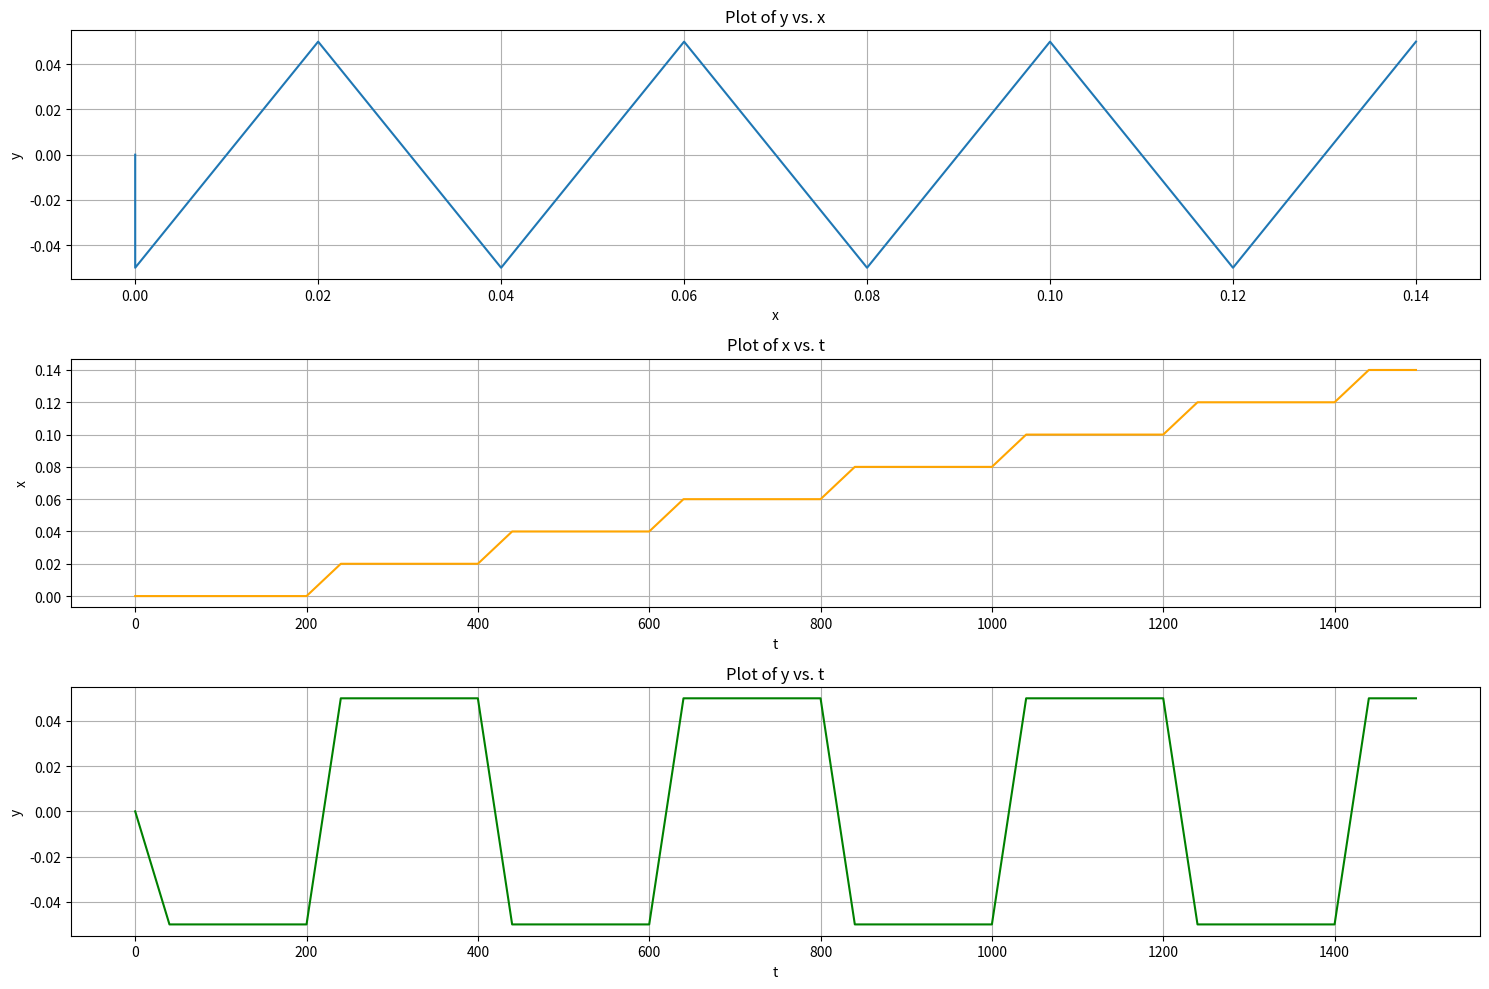

Reproduce this figure in Python.

import matplotlib.pyplot as plt

def f1():
  k = 0
  last_zmp_x = 0.0
  last_zmp_y = 0.0
  zmp_x = 0.0
  zmp_y = 0.0

  ZMP_MPC_NUM_TIMESTEPS = 300  # Example constant
  ZMP_MPC_TIMESTEP_PERIOD_MS = 5.0  # Example constant
  ZMP_STEP_LENGTH_M = 0.02  # Example constant
  ZMP_STEP_WIDTH_M = 0.05  # Example constant
  step_period_ms = 500  # Example constant
  single_support_duration_ms = step_period_ms / 2 - 30
  double_support_duration_ms = step_period_ms / 2 - single_support_duration_ms

  body_state_x = 0.0  # Replace with actual body state x
  body_state_y = 0.0  # Replace with actual body state y

  zmp_mpc_x_data = {"zmp_refs": [0.0] * ZMP_MPC_NUM_TIMESTEPS}
  zmp_mpc_y_data = {"zmp_refs": [0.0] * ZMP_MPC_NUM_TIMESTEPS}

  for i in range(k, k + ZMP_MPC_NUM_TIMESTEPS):
      t_ms = i * ZMP_MPC_TIMESTEP_PERIOD_MS
      step_num = int(t_ms / (0.5 * step_period_ms))
      double_support = t_ms % (0.5 * step_period_ms) < double_support_duration_ms

      new_zmp_x = body_state_x + step_num * ZMP_STEP_LENGTH_M
      new_zmp_y = body_state_y + (2 * (step_num % 2) - 1) * ZMP_STEP_WIDTH_M

      if t_ms % (0.5 * step_period_ms) == 0:
          last_zmp_x = zmp_x
          zmp_x = new_zmp_x
          last_zmp_y = zmp_y
          zmp_y = new_zmp_y

      if double_support:
          zmp_mpc_x_data["zmp_refs"][i] = last_zmp_x + ((zmp_x - last_zmp_x) / double_support_duration_ms) * (t_ms % (0.5 * step_period_ms))
          zmp_mpc_y_data["zmp_refs"][i] = last_zmp_y + ((zmp_y - last_zmp_y) / double_support_duration_ms) * (t_ms % (0.5 * step_period_ms))
      else:
          zmp_mpc_x_data["zmp_refs"][i] = zmp_x
          zmp_mpc_y_data["zmp_refs"][i] = zmp_y

  # Extract the ZMP references
  zmp_x_refs = zmp_mpc_x_data["zmp_refs"]
  zmp_y_refs = zmp_mpc_y_data["zmp_refs"]
  time = [i * ZMP_MPC_TIMESTEP_PERIOD_MS / 1000.0 for i in range(ZMP_MPC_NUM_TIMESTEPS)]  # Time in seconds

  # Create the plots
  plt.figure(figsize=(12, 8))

  # Subplot 1: ZMP X vs Time
  plt.subplot(2, 1, 1)
  plt.plot(time, zmp_x_refs, label="ZMP X Trajectory", color="blue", linestyle="-")
  plt.xlabel("Time (seconds)")
  plt.ylabel("ZMP X (meters)")
  plt.title("ZMP X vs Time")
  plt.legend()
  plt.grid()

  # Subplot 2: ZMP Y vs Time
  plt.subplot(2, 1, 2)
  plt.plot(time, zmp_y_refs, label="ZMP Y Trajectory", color="green", linestyle="-")
  plt.xlabel("Time (seconds)")
  plt.ylabel("ZMP Y (meters)")
  plt.title("ZMP Y vs Time")
  plt.legend()
  plt.grid()

  plt.figure(figsize=(8, 6))
  plt.plot(zmp_x_refs, zmp_y_refs, label="ZMP Trajectory", marker="o", markersize=2, linestyle="-")

  # Adjust layout and show the plot
  plt.tight_layout()
  plt.show()

def f2():
  # Data
  zmp_data = [
      (0, 0, 0), (5, 0, -0.00625), (10, 0, -0.0125), (15, 0, -0.01875), (20, 0, -0.025), (25, 0, -0.03125), (30, 0, -0.0375), (35, 0, -0.04375), (40, 0, -0.05), (45, 0, -0.05), (50, 0, -0.05), (55, 0, -0.05), (60, 0, -0.05), (65, 0, -0.05), (70, 0, -0.05), (75, 0, -0.05), (80, 0, -0.05), (85, 0, -0.05), (90, 0, -0.05), (95, 0, -0.05), (100, 0, -0.05), (105, 0, -0.05), (110, 0, -0.05), (115, 0, -0.05), (120, 0, -0.05), (125, 0, -0.05), (130, 0, -0.05), (135, 0, -0.05), (140, 0, -0.05), (145, 0, -0.05), (150, 0, -0.05), (155, 0, -0.05), (160, 0, -0.05), (165, 0, -0.05), (170, 0, -0.05), (175, 0, -0.05), (180, 0, -0.05), (185, 0, -0.05), (190, 0, -0.05), (195, 0, -0.05), (200, 0, -0.05), (205, 0.0025, -0.0375), (210, 0.005, -0.025), (215, 0.0075, -0.0125), (220, 0.01, 0), (225, 0.0125, 0.0125), (230, 0.015, 0.025), (235, 0.0175, 0.0375), (240, 0.02, 0.05), (245, 0.02, 0.05), (250, 0.02, 0.05), (255, 0.02, 0.05), (260, 0.02, 0.05), (265, 0.02, 0.05), (270, 0.02, 0.05), (275, 0.02, 0.05), (280, 0.02, 0.05), (285, 0.02, 0.05), (290, 0.02, 0.05), (295, 0.02, 0.05), (300, 0.02, 0.05), (305, 0.02, 0.05), (310, 0.02, 0.05), (315, 0.02, 0.05), (320, 0.02, 0.05), (325, 0.02, 0.05), (330, 0.02, 0.05), (335, 0.02, 0.05), (340, 0.02, 0.05), (345, 0.02, 0.05), (350, 0.02, 0.05), (355, 0.02, 0.05), (360, 0.02, 0.05), (365, 0.02, 0.05), (370, 0.02, 0.05), (375, 0.02, 0.05), (380, 0.02, 0.05), (385, 0.02, 0.05), (390, 0.02, 0.05), (395, 0.02, 0.05), (400, 0.02, 0.05), (405, 0.0225, 0.0375), (410, 0.025, 0.025), (415, 0.0275, 0.0125), (420, 0.03, 0), (425, 0.0325, -0.0125), (430, 0.035, -0.025), (435, 0.0375, -0.0375), (440, 0.04, -0.05), (445, 0.04, -0.05), (450, 0.04, -0.05), (455, 0.04, -0.05), (460, 0.04, -0.05), (465, 0.04, -0.05), (470, 0.04, -0.05), (475, 0.04, -0.05), (480, 0.04, -0.05), (485, 0.04, -0.05), (490, 0.04, -0.05), (495, 0.04, -0.05), (500, 0.04, -0.05), (505, 0.04, -0.05), (510, 0.04, -0.05), (515, 0.04, -0.05), (520, 0.04, -0.05), (525, 0.04, -0.05), (530, 0.04, -0.05), (535, 0.04, -0.05), (540, 0.04, -0.05), (545, 0.04, -0.05), (550, 0.04, -0.05), (555, 0.04, -0.05), (560, 0.04, -0.05), (565, 0.04, -0.05), (570, 0.04, -0.05), (575, 0.04, -0.05), (580, 0.04, -0.05), (585, 0.04, -0.05), (590, 0.04, -0.05), (595, 0.04, -0.05), (600, 0.04, -0.05), (605, 0.0425, -0.0375), (610, 0.045, -0.025), (615, 0.0475, -0.0125), (620, 0.05, 0), (625, 0.0525, 0.0125), (630, 0.055, 0.025), (635, 0.0575, 0.0375), (640, 0.06, 0.05), (645, 0.06, 0.05), (650, 0.06, 0.05), (655, 0.06, 0.05), (660, 0.06, 0.05), (665, 0.06, 0.05), (670, 0.06, 0.05), (675, 0.06, 0.05), (680, 0.06, 0.05), (685, 0.06, 0.05), (690, 0.06, 0.05), (695, 0.06, 0.05), (700, 0.06, 0.05), (705, 0.06, 0.05), (710, 0.06, 0.05), (715, 0.06, 0.05), (720, 0.06, 0.05), (725, 0.06, 0.05), (730, 0.06, 0.05), (735, 0.06, 0.05), (740, 0.06, 0.05), (745, 0.06, 0.05), (750, 0.06, 0.05), (755, 0.06, 0.05), (760, 0.06, 0.05), (765, 0.06, 0.05), (770, 0.06, 0.05), (775, 0.06, 0.05), (780, 0.06, 0.05), (785, 0.06, 0.05), (790, 0.06, 0.05), (795, 0.06, 0.05), (800, 0.06, 0.05), (805, 0.0625, 0.0375), (810, 0.065, 0.025), (815, 0.0675, 0.0125), (820, 0.07, 0), (825, 0.0725, -0.0125), (830, 0.075, -0.025), (835, 0.0775, -0.0375), (840, 0.08, -0.05), (845, 0.08, -0.05), (850, 0.08, -0.05), (855, 0.08, -0.05), (860, 0.08, -0.05), (865, 0.08, -0.05), (870, 0.08, -0.05), (875, 0.08, -0.05), (880, 0.08, -0.05), (885, 0.08, -0.05), (890, 0.08, -0.05), (895, 0.08, -0.05), (900, 0.08, -0.05), (905, 0.08, -0.05), (910, 0.08, -0.05), (915, 0.08, -0.05), (920, 0.08, -0.05), (925, 0.08, -0.05), (930, 0.08, -0.05), (935, 0.08, -0.05), (940, 0.08, -0.05), (945, 0.08, -0.05), (950, 0.08, -0.05), (955, 0.08, -0.05), (960, 0.08, -0.05), (965, 0.08, -0.05), (970, 0.08, -0.05), (975, 0.08, -0.05), (980, 0.08, -0.05), (985, 0.08, -0.05), (990, 0.08, -0.05), (995, 0.08, -0.05), (1000, 0.08, -0.05), (1005, 0.0825, -0.0375), (1010, 0.085, -0.025), (1015, 0.0875, -0.0125), (1020, 0.09, 0), (1025, 0.0925, 0.0125), (1030, 0.095, 0.025), (1035, 0.0975, 0.0375), (1040, 0.1, 0.05), (1045, 0.1, 0.05), (1050, 0.1, 0.05), (1055, 0.1, 0.05), (1060, 0.1, 0.05), (1065, 0.1, 0.05), (1070, 0.1, 0.05), (1075, 0.1, 0.05), (1080, 0.1, 0.05), (1085, 0.1, 0.05), (1090, 0.1, 0.05), (1095, 0.1, 0.05), (1100, 0.1, 0.05), (1105, 0.1, 0.05), (1110, 0.1, 0.05), (1115, 0.1, 0.05), (1120, 0.1, 0.05), (1125, 0.1, 0.05), (1130, 0.1, 0.05), (1135, 0.1, 0.05), (1140, 0.1, 0.05), (1145, 0.1, 0.05), (1150, 0.1, 0.05), (1155, 0.1, 0.05), (1160, 0.1, 0.05), (1165, 0.1, 0.05), (1170, 0.1, 0.05), (1175, 0.1, 0.05), (1180, 0.1, 0.05), (1185, 0.1, 0.05), (1190, 0.1, 0.05), (1195, 0.1, 0.05), (1200, 0.1, 0.05), (1205, 0.1025, 0.0375), (1210, 0.105, 0.025), (1215, 0.1075, 0.0125), (1220, 0.11, 0), (1225, 0.1125, -0.0125), (1230, 0.115, -0.025), (1235, 0.1175, -0.0375), (1240, 0.12, -0.05), (1245, 0.12, -0.05), (1250, 0.12, -0.05), (1255, 0.12, -0.05), (1260, 0.12, -0.05), (1265, 0.12, -0.05), (1270, 0.12, -0.05), (1275, 0.12, -0.05), (1280, 0.12, -0.05), (1285, 0.12, -0.05), (1290, 0.12, -0.05), (1295, 0.12, -0.05), (1300, 0.12, -0.05), (1305, 0.12, -0.05), (1310, 0.12, -0.05), (1315, 0.12, -0.05), (1320, 0.12, -0.05), (1325, 0.12, -0.05), (1330, 0.12, -0.05), (1335, 0.12, -0.05), (1340, 0.12, -0.05), (1345, 0.12, -0.05), (1350, 0.12, -0.05), (1355, 0.12, -0.05), (1360, 0.12, -0.05), (1365, 0.12, -0.05), (1370, 0.12, -0.05), (1375, 0.12, -0.05), (1380, 0.12, -0.05), (1385, 0.12, -0.05), (1390, 0.12, -0.05), (1395, 0.12, -0.05), (1400, 0.12, -0.05), (1405, 0.1225, -0.0375), (1410, 0.125, -0.025), (1415, 0.1275, -0.0125), (1420, 0.13, 0), (1425, 0.1325, 0.0125), (1430, 0.135, 0.025), (1435, 0.1375, 0.0375), (1440, 0.14, 0.05), (1445, 0.14, 0.05), (1450, 0.14, 0.05), (1455, 0.14, 0.05), (1460, 0.14, 0.05), (1465, 0.14, 0.05), (1470, 0.14, 0.05), (1475, 0.14, 0.05), (1480, 0.14, 0.05), (1485, 0.14, 0.05), (1490, 0.14, 0.05), (1495, 0.14, 0.05)
  ]

  # Unpack zmp_data
  t, x, y = zip(*zmp_data)

  # Create plots
  plt.figure(figsize=(15, 10))

  # y vs x
  plt.subplot(3, 1, 1)
  plt.plot(x, y, label='y vs. x')
  plt.xlabel('x')
  plt.ylabel('y')
  plt.title('Plot of y vs. x')
  plt.grid(True)

  # x vs t
  plt.subplot(3, 1, 2)
  plt.plot(t, x, label='x vs. t', color='orange')
  plt.xlabel('t')
  plt.ylabel('x')
  plt.title('Plot of x vs. t')
  plt.grid(True)

  # y vs t
  plt.subplot(3, 1, 3)
  plt.plot(t, y, label='y vs. t', color='green')
  plt.xlabel('t')
  plt.ylabel('y')
  plt.title('Plot of y vs. t')
  plt.grid(True)

  plt.tight_layout()
  plt.show()

# f1()
f2()